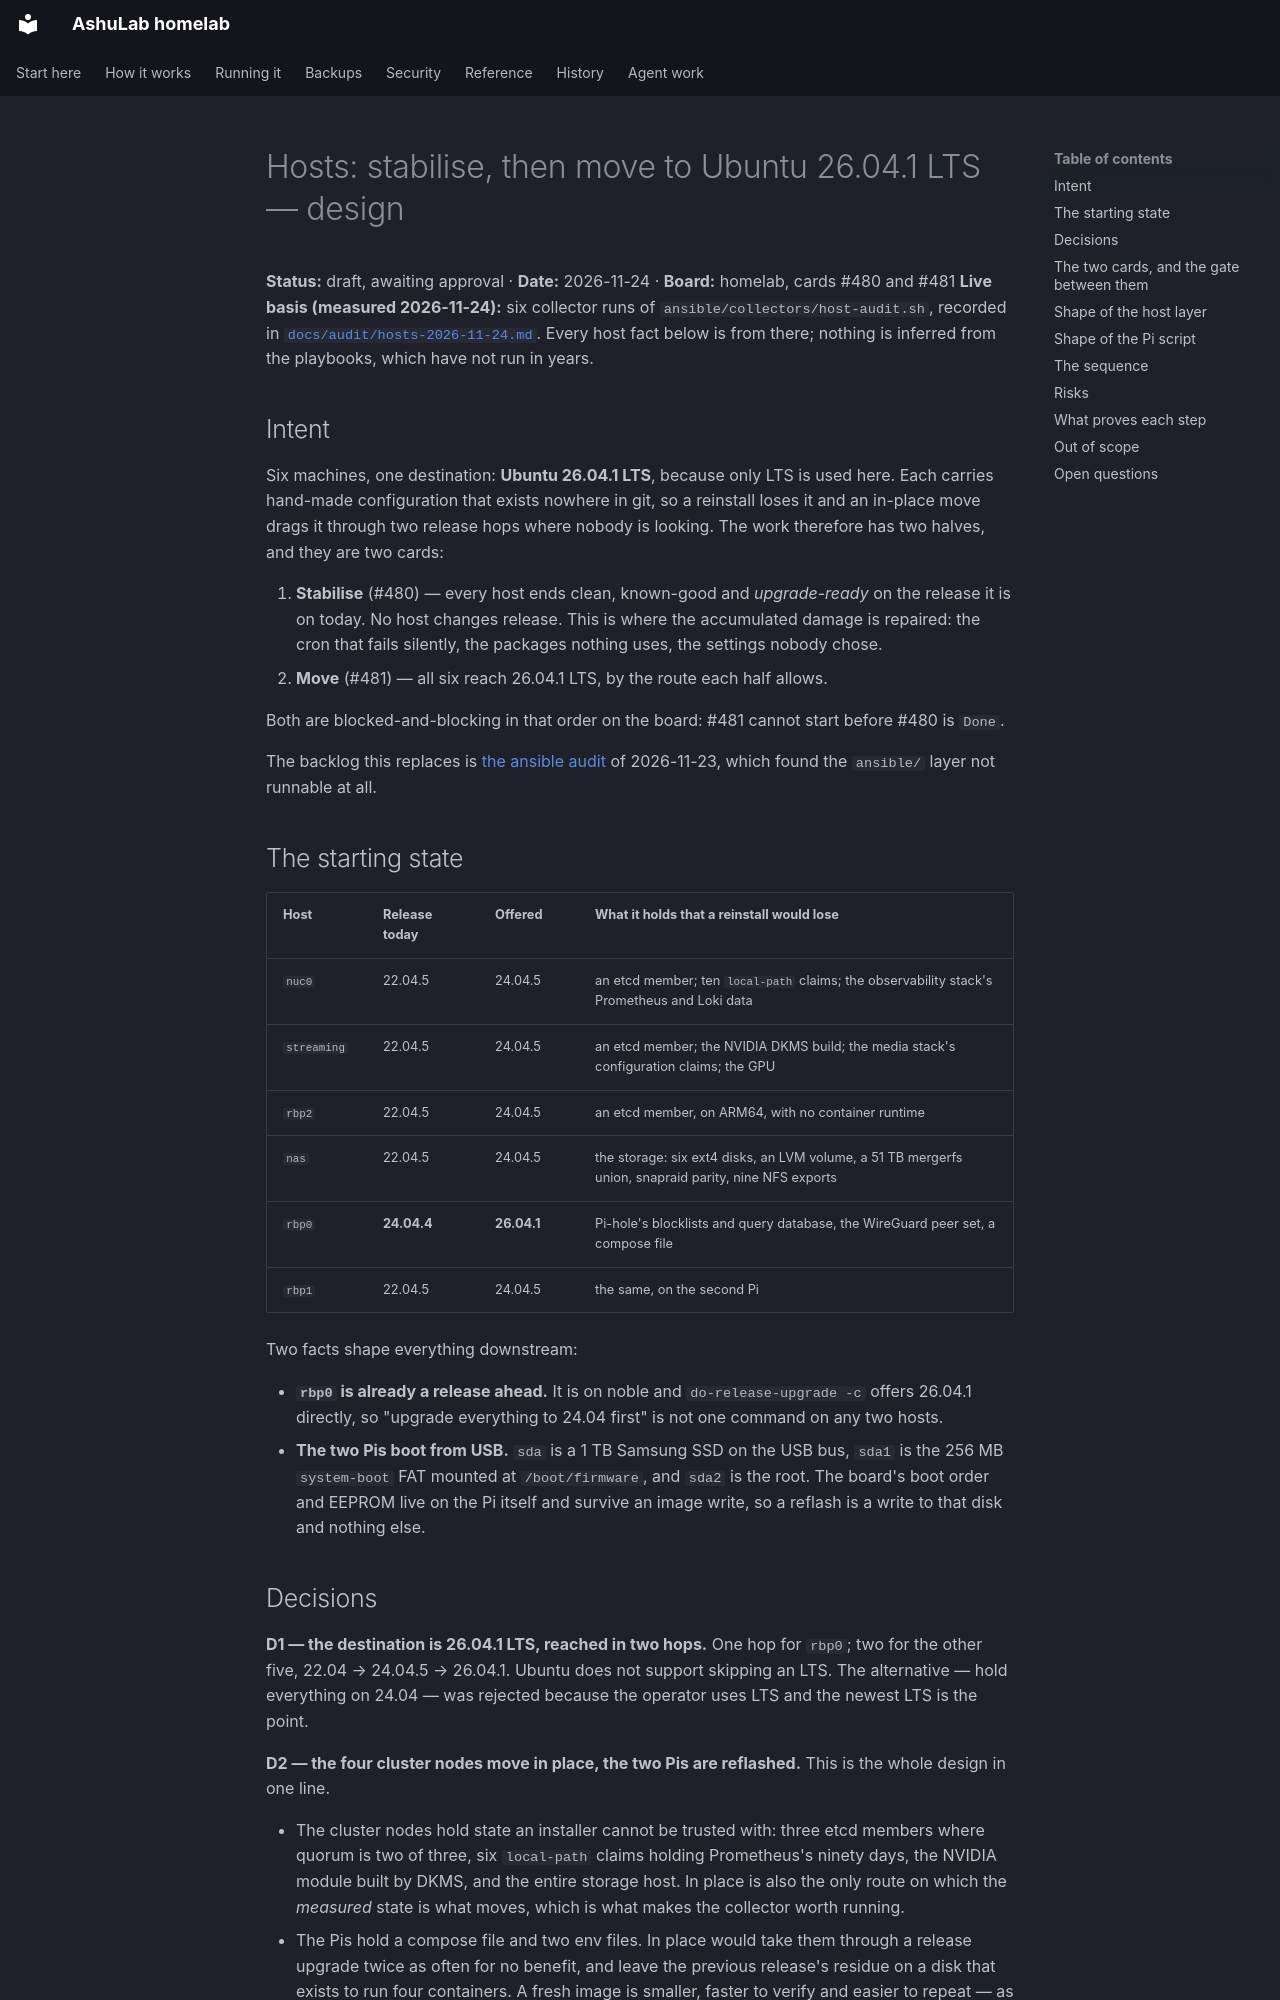

repository: vyrtualsynthese/homelab · page: superpowers/specs/2026-11-24-hosts-stabilise-and-ubuntu-upgrade-design/index.html · generator: mkdocs

# Hosts: stabilise, then move to Ubuntu 26.04.1 LTS — design

**Status:** draft, awaiting approval · **Date:** 2026-11-24 · **Board:** homelab, cards #480 and #481
**Live basis (measured 2026-11-24):** six collector runs of `ansible/collectors/host-audit.sh`, recorded
in [`docs/audit/hosts-2026-11-24.md`](../../audit/hosts-2026-11-24.md). Every host fact below is from
there; nothing is inferred from the playbooks, which have not run in years.

## Intent

Six machines, one destination: **Ubuntu 26.04.1 LTS**, because only LTS is used here. Each carries
hand-made configuration that exists nowhere in git, so a reinstall loses it and an in-place move drags
it through two release hops where nobody is looking. The work therefore has two halves, and they are
two cards:

1. **Stabilise** (#480) — every host ends clean, known-good and *upgrade-ready* on the release it is on
   today. No host changes release. This is where the accumulated damage is repaired: the cron that
   fails silently, the packages nothing uses, the settings nobody chose.
2. **Move** (#481) — all six reach 26.04.1 LTS, by the route each half allows.

Both are blocked-and-blocking in that order on the board: #481 cannot start before #480 is `Done`.

The backlog this replaces is [the ansible audit](../../audit/ansible-hosts.md) of 2026-11-23, which
found the `ansible/` layer not runnable at all.

## The starting state

| Host | Release today | Offered | What it holds that a reinstall would lose |
|---|---|---|---|
| `nuc0` | 22.04.5 | 24.04.5 | an etcd member; ten `local-path` claims; the observability stack's Prometheus and Loki data |
| `streaming` | 22.04.5 | 24.04.5 | an etcd member; the NVIDIA DKMS build; the media stack's configuration claims; the GPU |
| `rbp2` | 22.04.5 | 24.04.5 | an etcd member, on ARM64, with no container runtime |
| `nas` | 22.04.5 | 24.04.5 | the storage: six ext4 disks, an LVM volume, a 51 TB mergerfs union, snapraid parity, nine NFS exports |
| `rbp0` | **24.04.4** | **26.04.1** | Pi-hole's blocklists and query database, the WireGuard peer set, a compose file |
| `rbp1` | 22.04.5 | 24.04.5 | the same, on the second Pi |

Two facts shape everything downstream:

- **`rbp0` is already a release ahead.** It is on noble and `do-release-upgrade -c` offers 26.04.1
  directly, so "upgrade everything to 24.04 first" is not one command on any two hosts.
- **The two Pis boot from USB.** `sda` is a 1 TB Samsung SSD on the USB bus, `sda1` is the 256 MB
  `system-boot` FAT mounted at `/boot/firmware`, and `sda2` is the root. The board's boot order and
  EEPROM live on the Pi itself and survive an image write, so a reflash is a write to that disk and
  nothing else.
